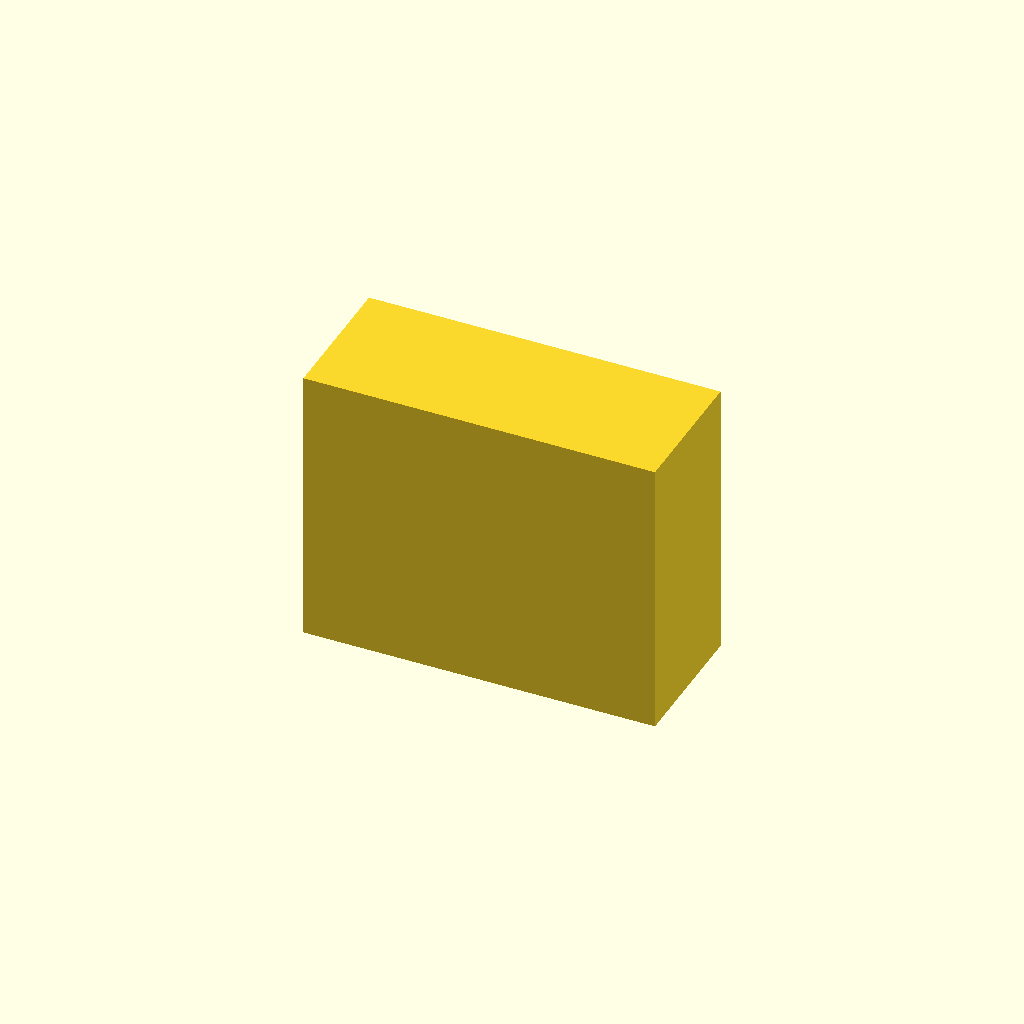
Cell 1 — every parameter at its default value.
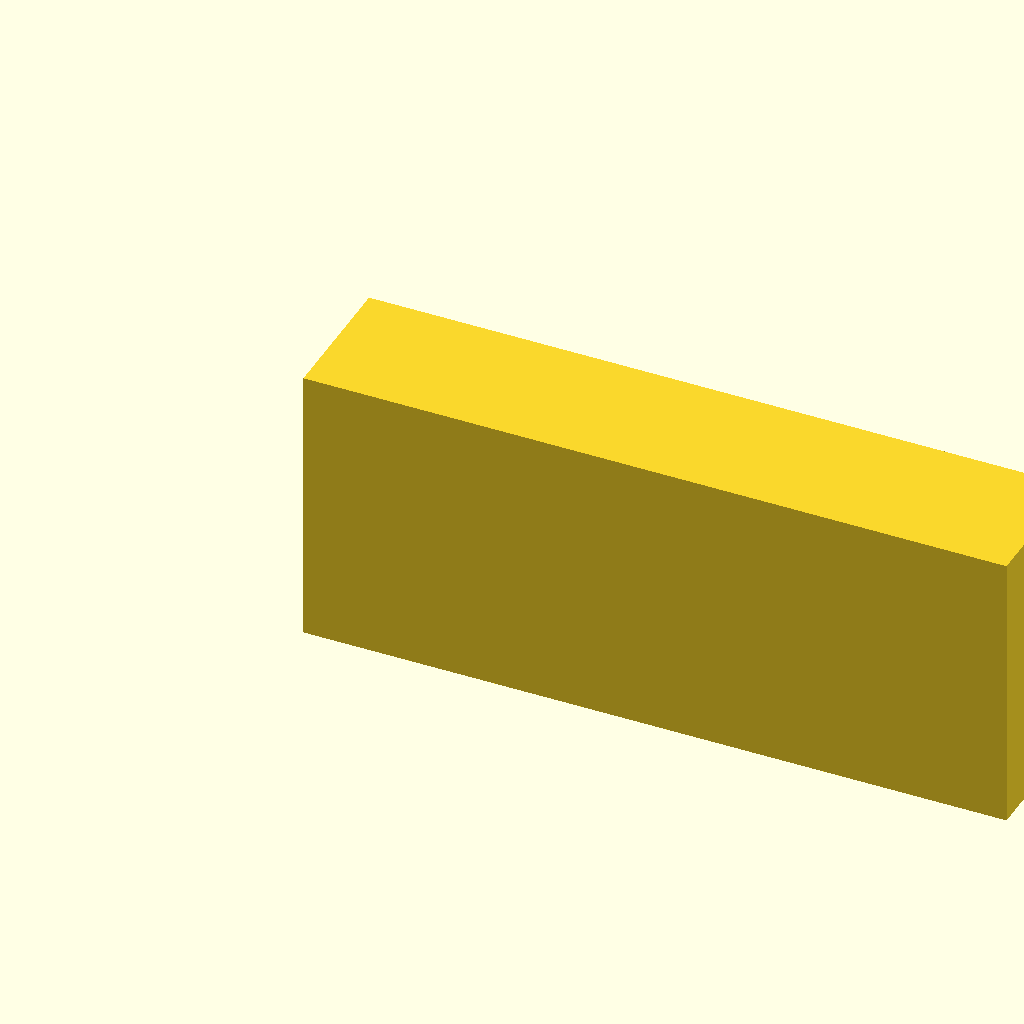
Cell 2: block_length = 100 (everything else at default).
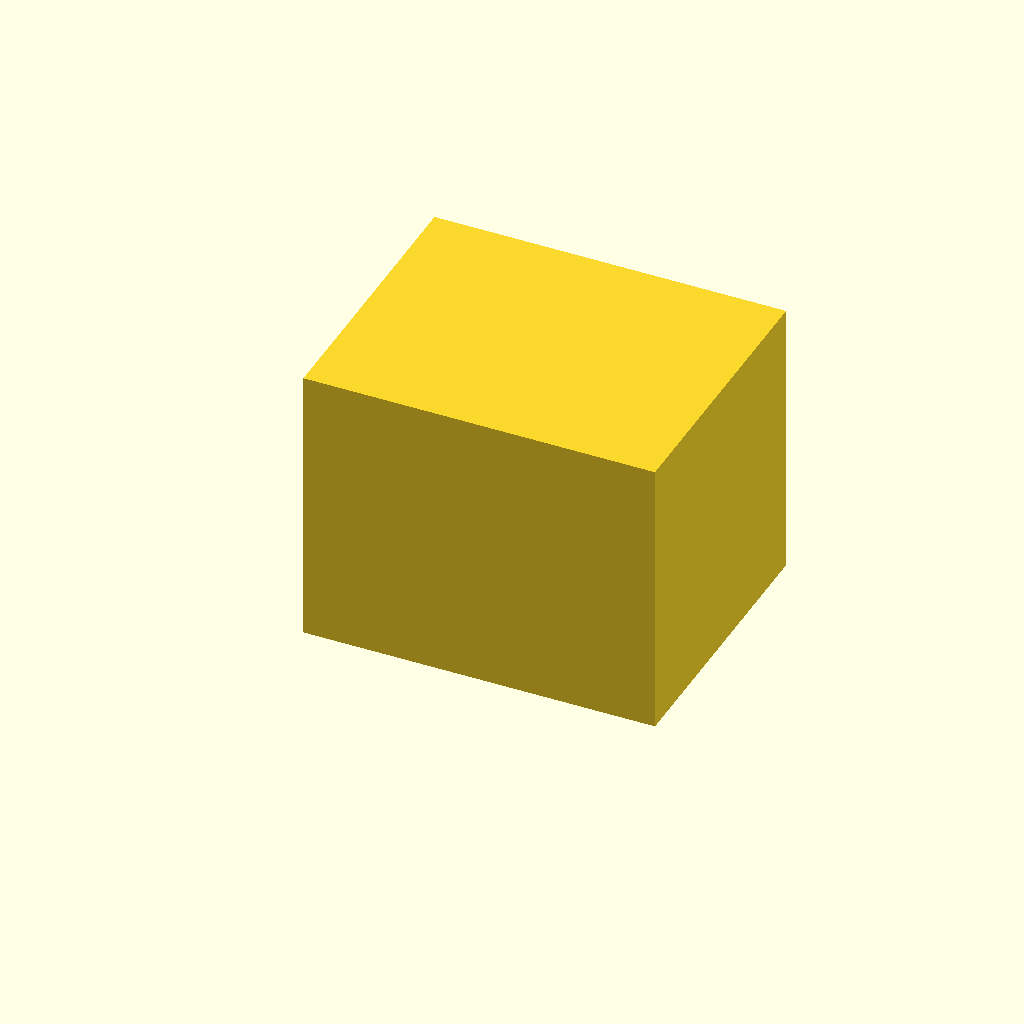
Cell 3: the same model with block_width = 40.
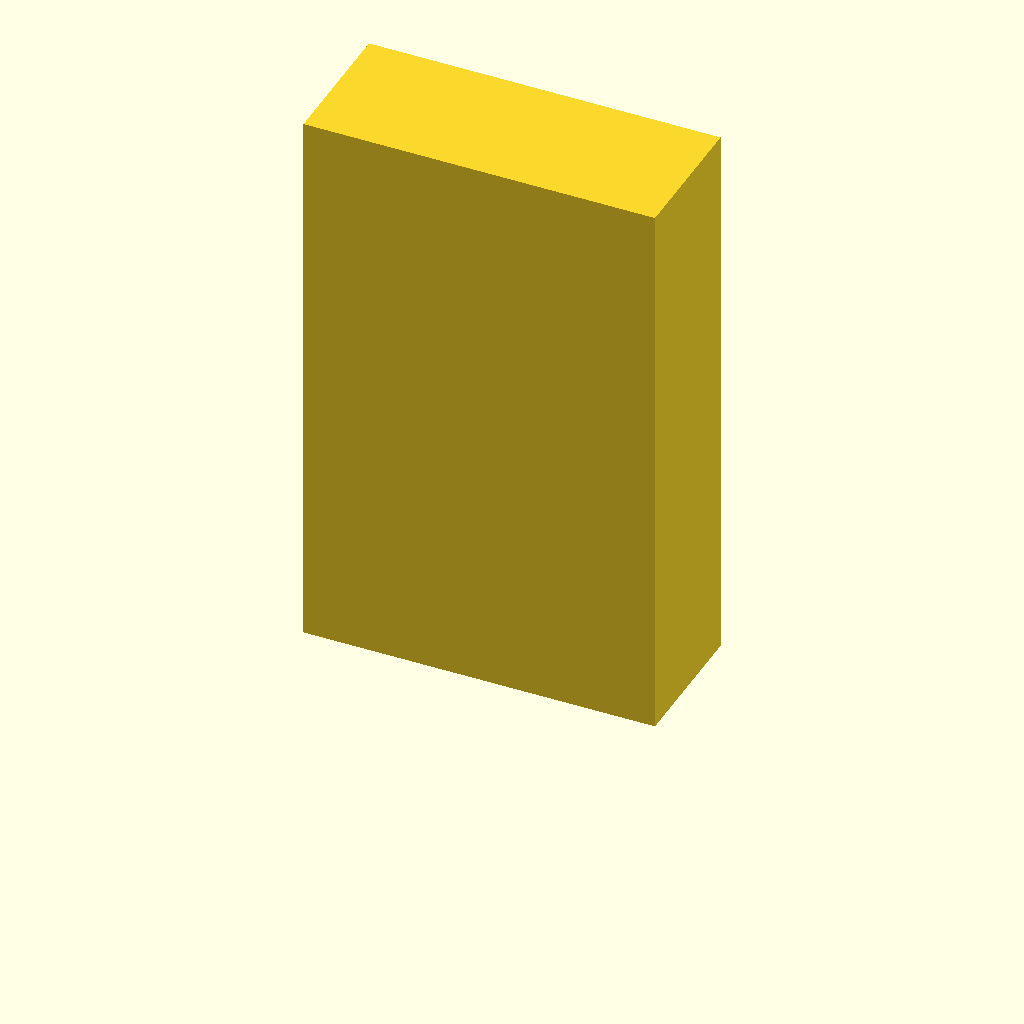
Cell 4: the same model with block_height = 80.
One fixed orthographic camera (rotation 55°, 0°, 25°; colour scheme Cornfield) for every cell.
OpenSCAD source file deepcad_8037/0071/00713677/output_1/00713677.scad:

// Define dimensions for the rectangular block
block_length = 50;  // Length of the block
block_width = 20;   // Width of the block (reduced to match original model)
block_height = 40;  // Height of the block (increased to match original model)

// Create the rectangular block
cube([block_length, block_width, block_height]);
Customizer parameters (derived from the source; name, type, default, range or options):
block_length: number, default 50
block_width: number, default 20
block_height: number, default 40
